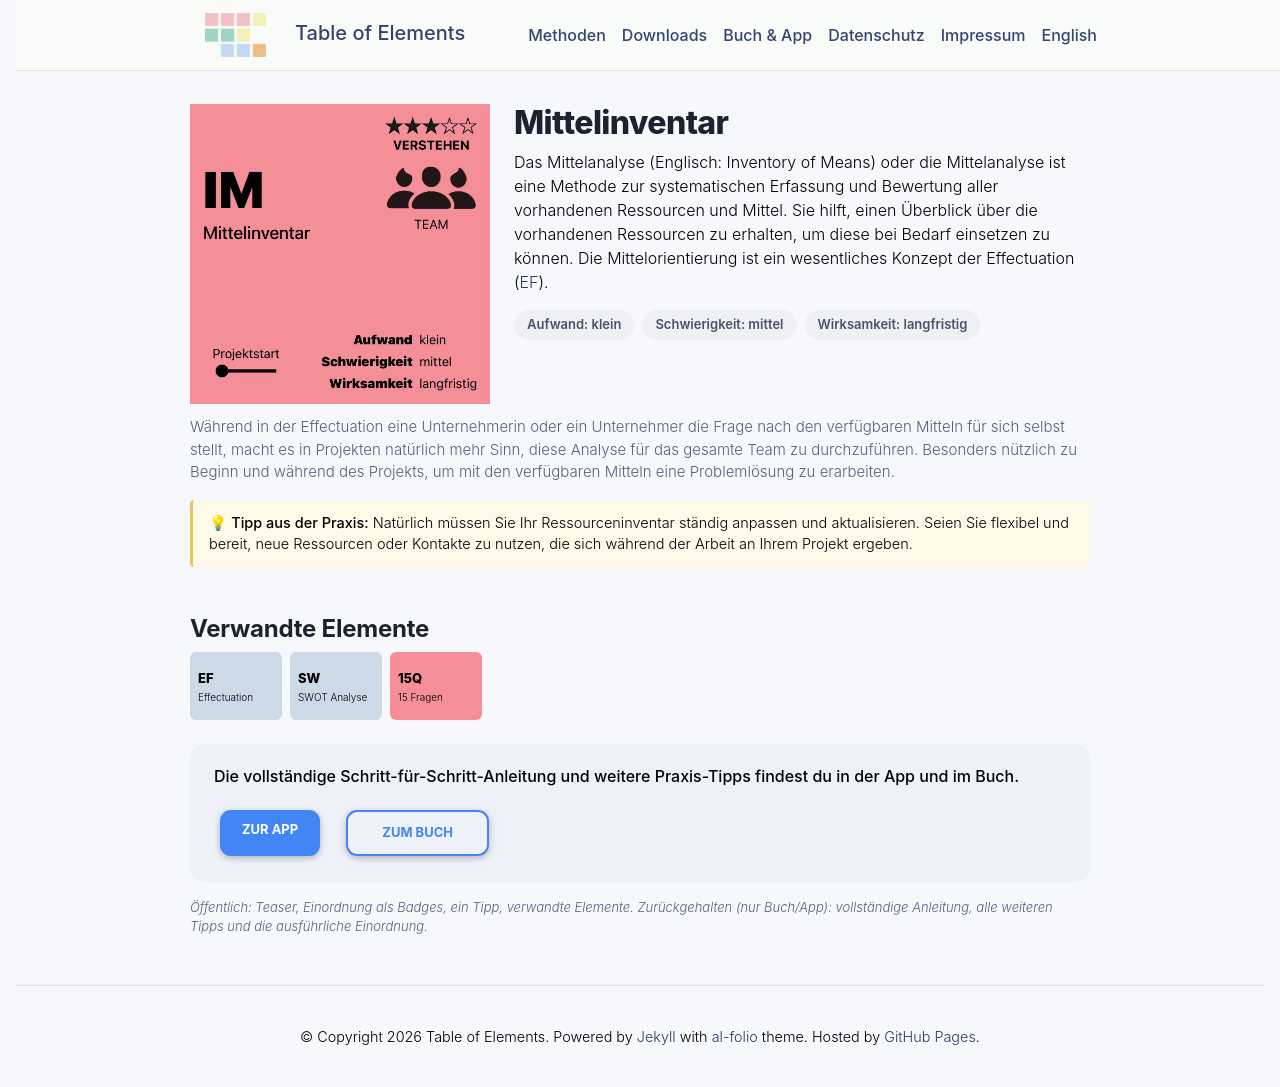

repository: table-of-elements/table-of-elements.github.io · page: de/elements/IM/index.html · generator: jekyll

---
lang: de
layout: default
permalink: /de/elements/IM/
subtitle: "Mittelinventar"
title: "IM | Mittelinventar"
description: "Das Mittelanalyse (Englisch: Inventory of Means) oder die Mittelanalyse ist eine Methode zur systematischen Erfassung und Bewertung aller vorhandenen Ressourcen und Mittel. Sie hilft, einen Überblick über die vorhandenen Ressourcen zu erhalten, um diese bei Bedarf einsetzen zu können. Die Mittelorientierung ist ein wesentliches Konzept der Effectuation ([EF](pm-elements://host/element/EF))."
og_image: /assets/img/elements/de/IM.og.png
---

{% include figure.liquid loading="eager" path="assets/img/elements/de/IM.card.png" class="img-fluid" width="300" height="300" alt="IM | Mittelinventar" %}

# Mittelinventar

Das Mittelanalyse (Englisch: Inventory of Means) oder die Mittelanalyse ist eine Methode zur systematischen Erfassung und Bewertung aller vorhandenen Ressourcen und Mittel. Sie hilft, einen Überblick über die vorhandenen Ressourcen zu erhalten, um diese bei Bedarf einsetzen zu können. Die Mittelorientierung ist ein wesentliches Konzept der Effectuation ([EF](pm-elements://host/element/EF)).
